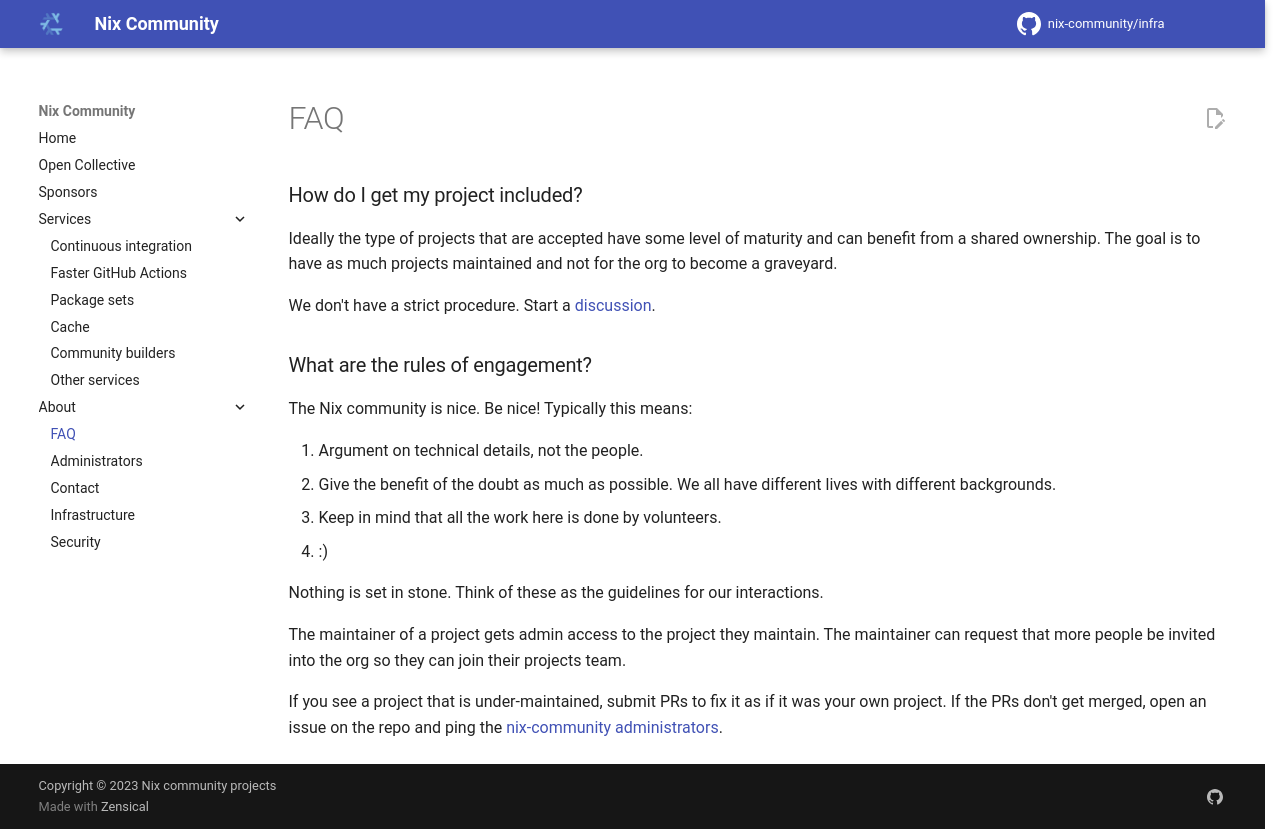

repository: nix-community/infra · page: faq/index.html · generator: mkdocs

### How do I get my project included?

Ideally the type of projects that are accepted have some level of maturity and can benefit from a shared ownership.
The goal is to have as much projects maintained and not for the org to become a graveyard.

We don't have a strict procedure.
Start a [discussion](https://github.com/orgs/nix-community/discussions).

### What are the rules of engagement?

The Nix community is nice.
Be nice!
Typically this means:

1. Argument on technical details, not the people.
2. Give the benefit of the doubt as much as possible.
    We all have different lives with different backgrounds.
3. Keep in mind that all the work here is done by volunteers.
4. :)

Nothing is set in stone.
Think of these as the guidelines for our interactions.

The maintainer of a project gets admin access to the project they maintain.
The maintainer can request that more people be invited into the org so they can join their projects team.

If you see a project that is under-maintained, submit PRs to fix it as if it was your own project.
If the PRs don't get merged, open an issue on the repo and ping the [nix-community administrators](administrators.md).
